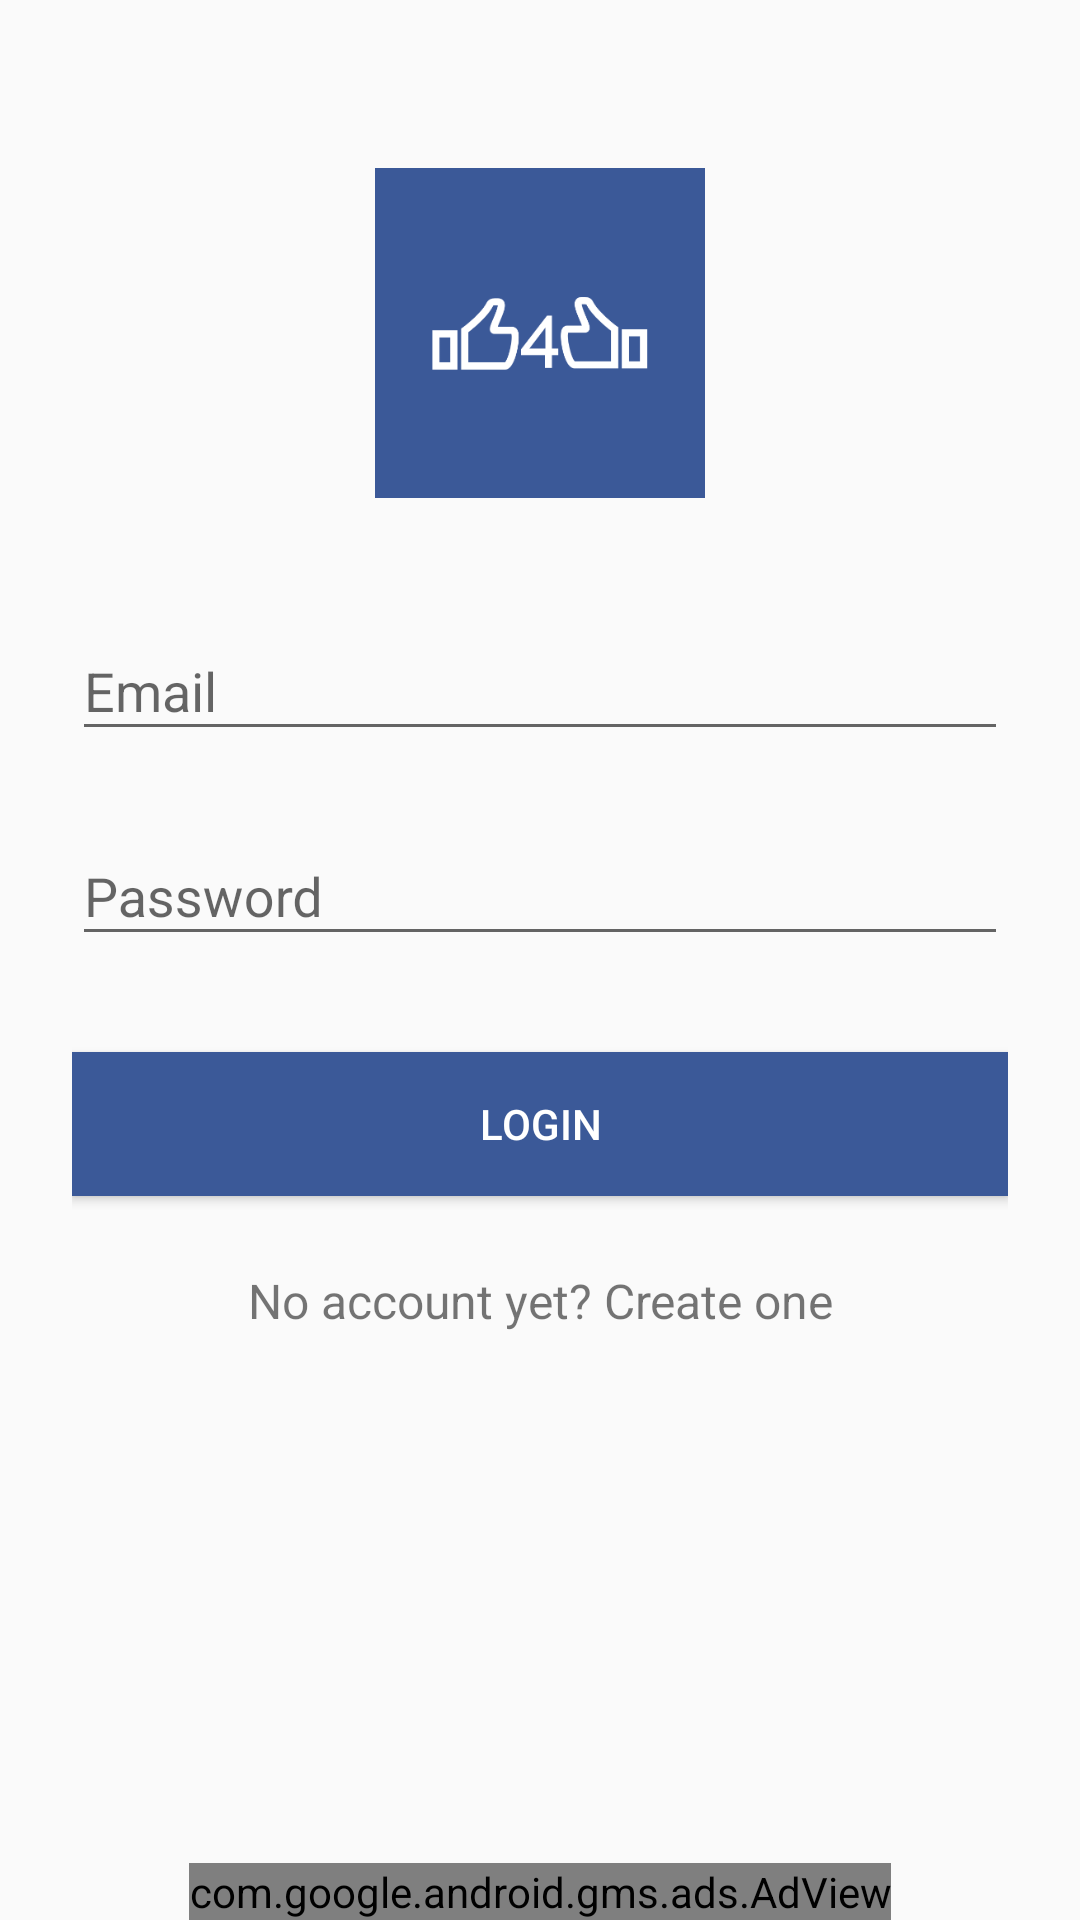

Write the Android layout XML for this screen, with the resource values it uses.
<!-- AndroidManifest.xml: application theme AppTheme -->
<!-- res/layout/activity_login.xml -->
<?xml version="1.0" encoding="utf-8"?>
    <RelativeLayout
        android:layout_width="match_parent"
        xmlns:android="http://schemas.android.com/apk/res/android"
        android:layout_height="match_parent">

    <LinearLayout
        android:orientation="vertical"
        android:layout_width="match_parent"
        android:layout_height="wrap_content"
        android:paddingTop="56dp"
        android:paddingLeft="24dp"
        android:layout_alignParentTop="true"
        android:layout_above="@+id/adView"
        android:paddingRight="24dp">

        <ImageView
            android:layout_width="110dp"
            android:background="@color/colorPrimaryDark"
            android:layout_height="110dp"
            android:layout_gravity="center_horizontal"
            android:layout_marginBottom="24dp"
            android:src="@drawable/logo2" />

        
        <com.google.android.material.textfield.TextInputLayout
            android:layout_width="match_parent"
            android:layout_height="wrap_content"
            android:layout_marginTop="8dp"
            android:layout_marginBottom="8dp">
            <EditText android:id="@+id/input_email"
                android:layout_width="match_parent"
                android:layout_height="wrap_content"
                android:inputType="textEmailAddress"
                android:hint="Email" />
        </com.google.android.material.textfield.TextInputLayout>

        
        <com.google.android.material.textfield.TextInputLayout
            android:layout_width="match_parent"
            android:layout_height="wrap_content"
            android:layout_marginTop="8dp"
            android:layout_marginBottom="8dp">
            <EditText android:id="@+id/input_password"
                android:layout_width="match_parent"
                android:layout_height="wrap_content"
                android:inputType="textPassword"
                android:hint="Password"/>
        </com.google.android.material.textfield.TextInputLayout>

        <androidx.appcompat.widget.AppCompatButton
            android:id="@+id/btn_login"
            android:layout_width="fill_parent"
            android:textColor="#fff"
            android:layout_height="wrap_content"
            android:background="@color/colorPrimary"
            android:layout_marginTop="24dp"
            android:layout_marginBottom="24dp"
            android:padding="12dp"
            android:text="Login"/>

        <TextView android:id="@+id/link_signup"
            android:layout_width="fill_parent"
            android:layout_height="wrap_content"
            android:layout_marginBottom="24dp"
            android:text="No account yet? Create one"
            android:gravity="center"
            android:textSize="16dip"/>

    </LinearLayout>

        <com.google.android.gms.ads.AdView
            xmlns:ads="http://schemas.android.com/apk/res-auto"
            android:id="@+id/adView"
            android:layout_alignParentBottom="true"
            android:layout_width="wrap_content"
            android:layout_height="wrap_content"
            android:layout_centerHorizontal="true"
            ads:adSize="BANNER"
            ads:adUnitId="ca-app-pub-2416033626083993/6879562914">
        </com.google.android.gms.ads.AdView>


    </RelativeLayout>
<!-- resources referenced by this layout -->
<resources>
  <color name="colorPrimary">#3b5998</color>
  <color name="colorPrimaryDark">#3b5998</color>
  <!-- drawable logo2: png bitmap (drawable, 7400 bytes) -->
  <style name="AppTheme" parent="Theme.AppCompat.Light.NoActionBar">
          
          <item name="android:windowDisablePreview">true</item>
          <item name="android:windowIsTranslucent">true</item>
          <item name="colorPrimary">@color/colorPrimary</item>
          <item name="colorPrimaryDark">@color/colorPrimaryDark</item>
          <item name="colorAccent">@color/colorAccent</item>
      </style>
  <color name="colorAccent">#D81B60</color>
</resources>
